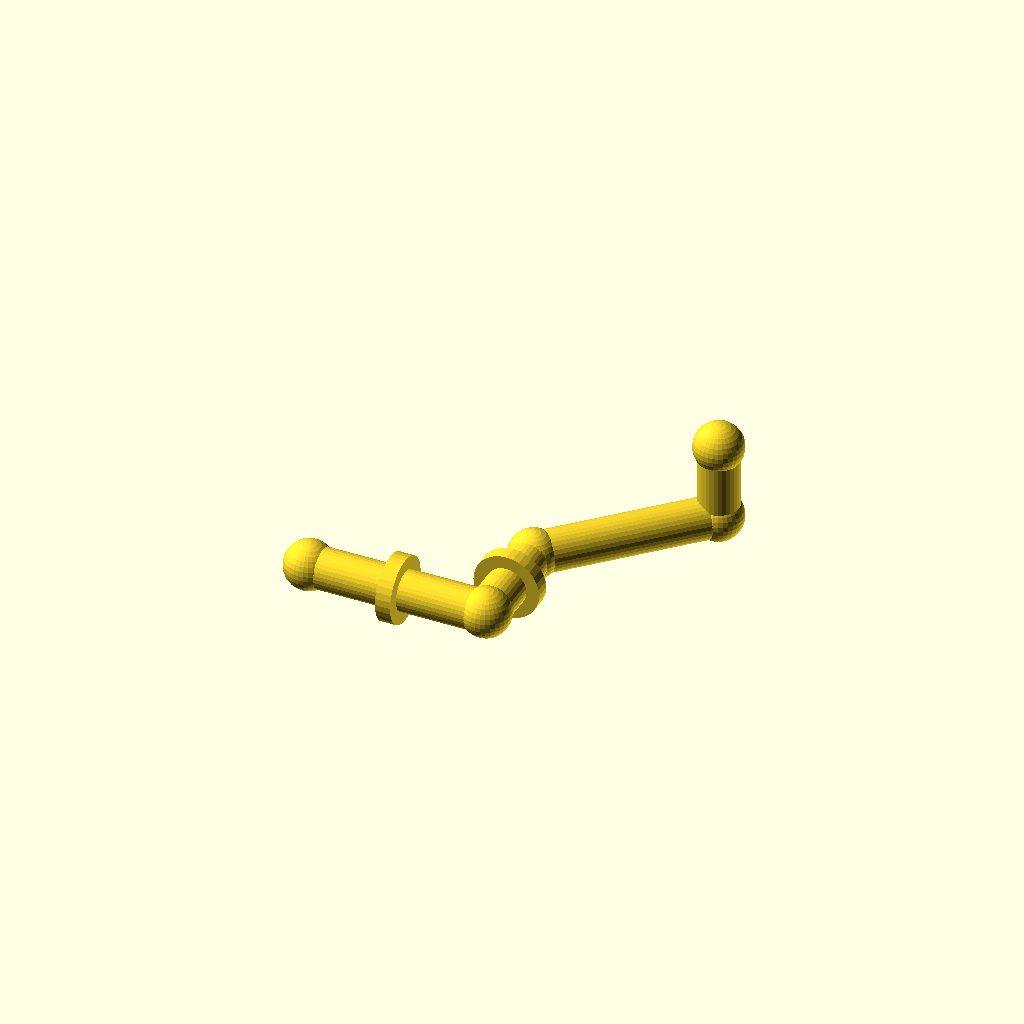
Cell 1 — every parameter at its default value.
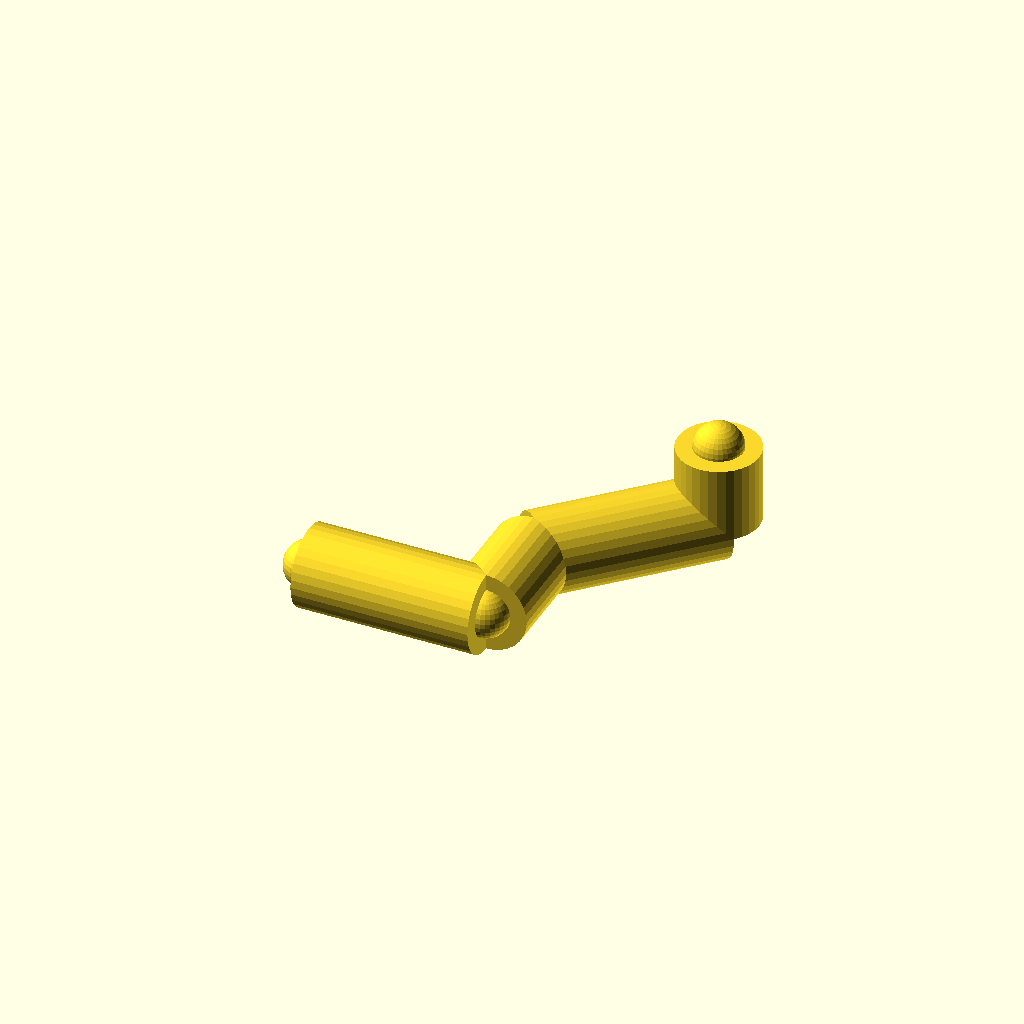
Cell 2 — pipe_r set to 16, the other parameters unchanged.
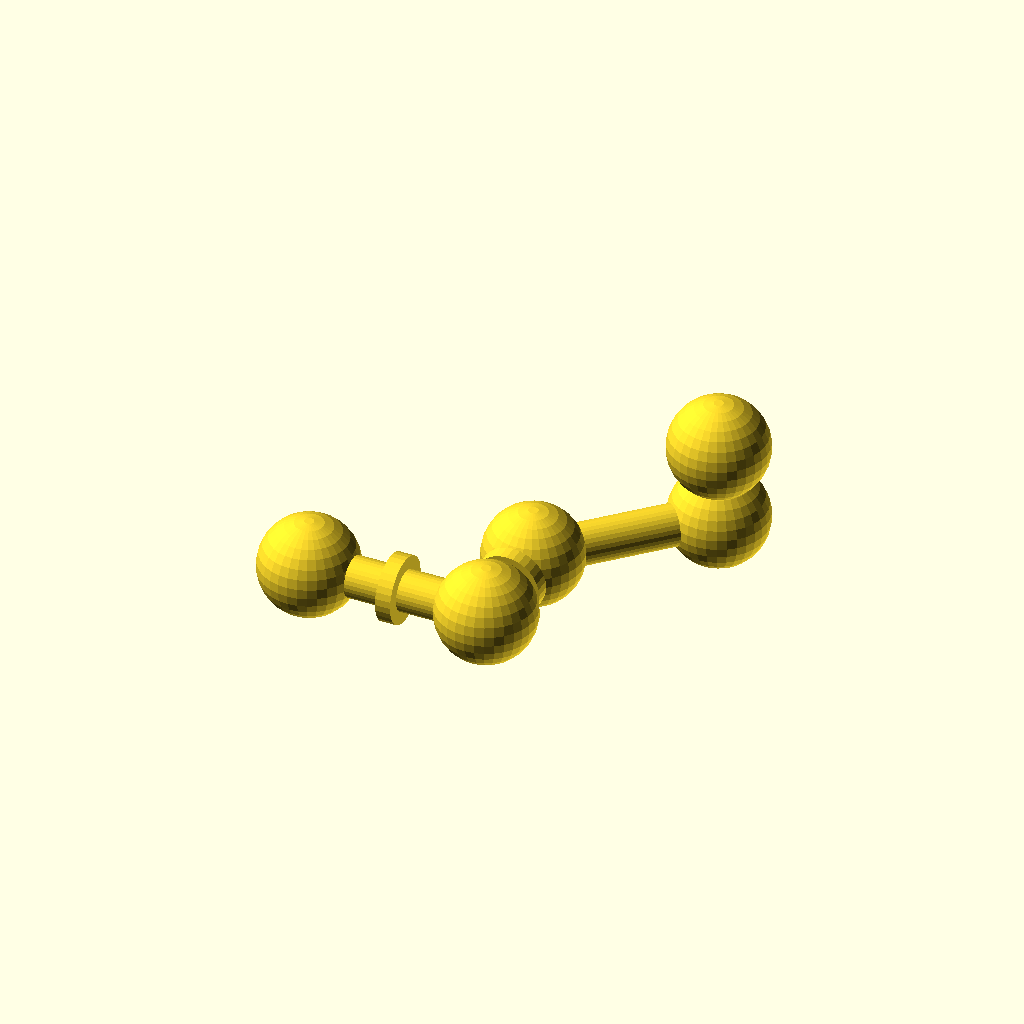
Cell 3 — joint_r set to 19.2, the other parameters unchanged.
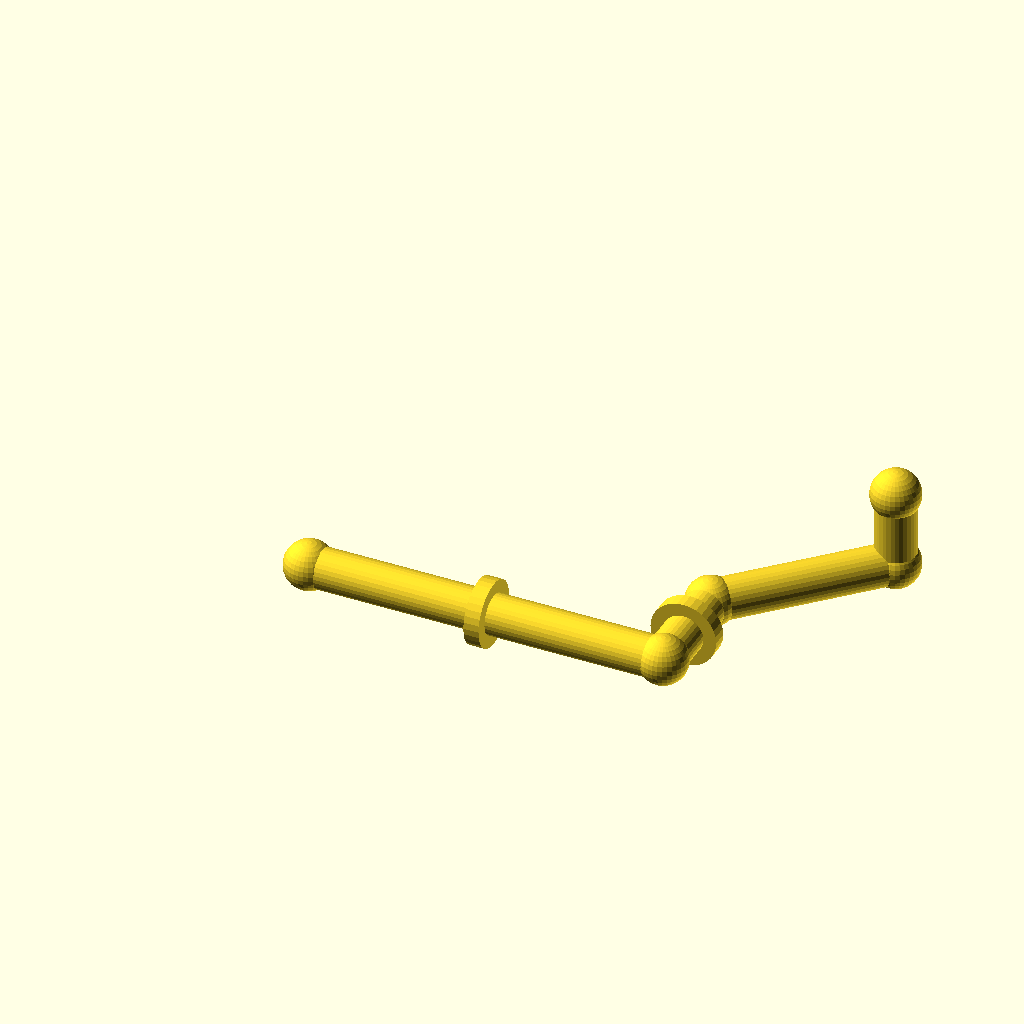
Cell 4: run_a = 140 (everything else at default).
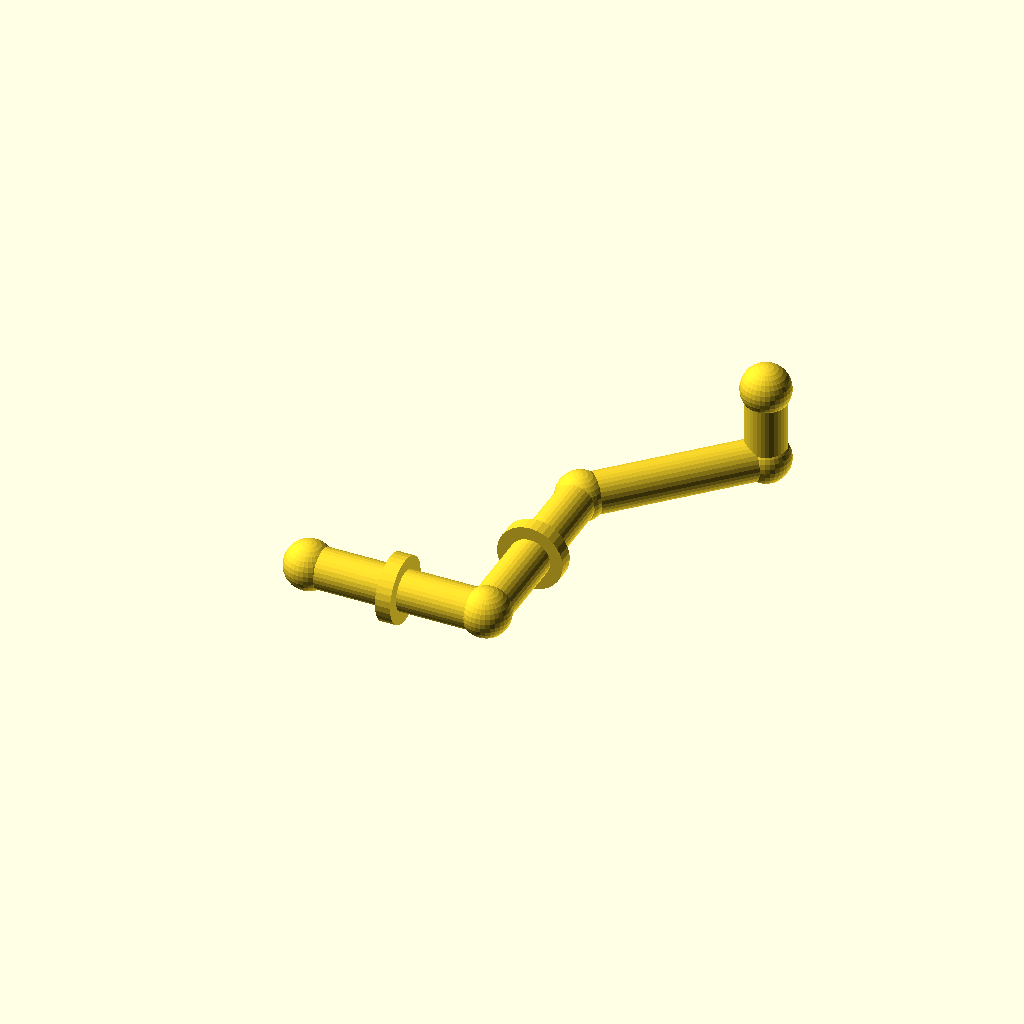
Cell 5 — run_b set to 80, the other parameters unchanged.
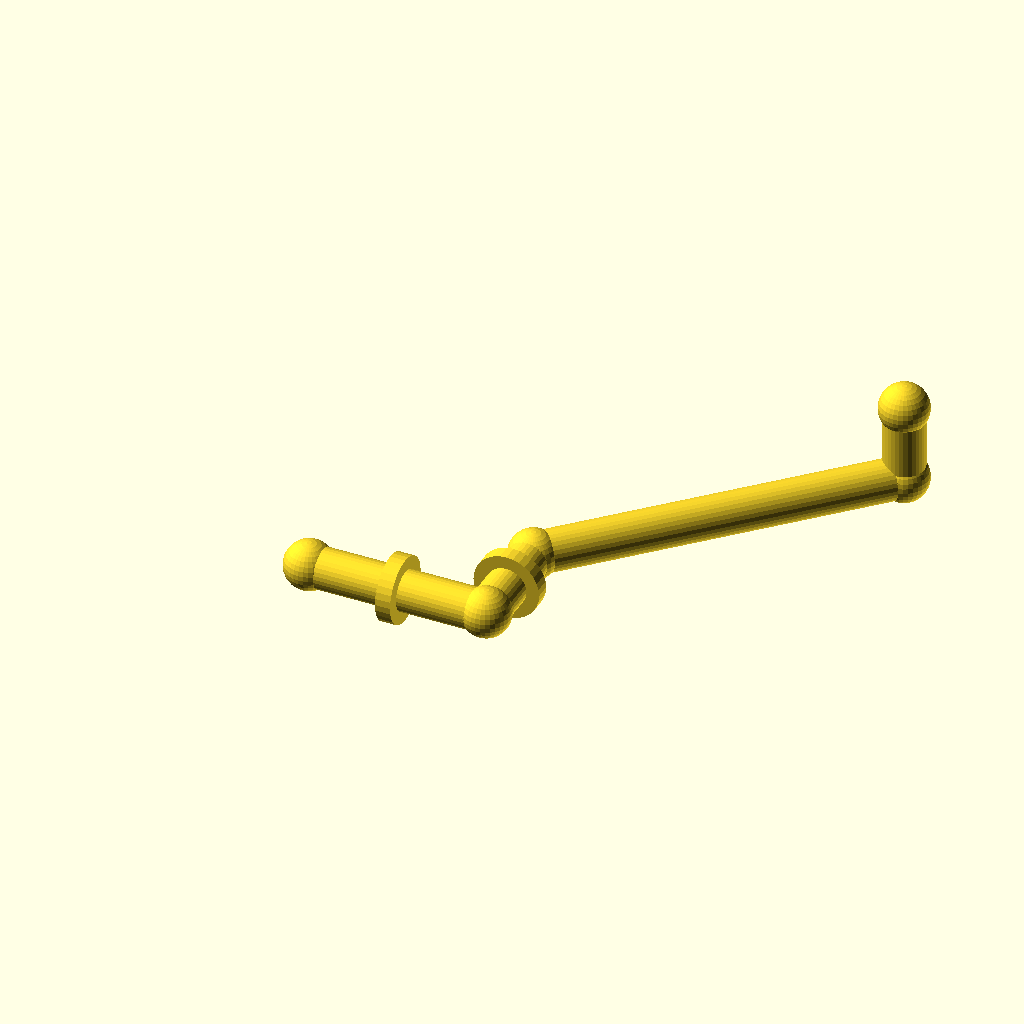
Cell 6: the same model with diag = 100.
One fixed orthographic camera (rotation 55°, 0°, 25°; colour scheme Cornfield) for every cell.
The OpenSCAD source (optional_data/data/gen2/pipes/part_0058.scad):
$fn = 32;

// ----------------------------------------------------------------------
// Pipe route: tube 16 mm, run 70 mm + 40 mm + 45 deg bend
// ----------------------------------------------------------------------

// --- parameters (mm) ---
pipe_r = 8;               // pipe outside radius
joint_r = 9.6;            // joint ball radius
run_a = 70;               // first straight run, X
run_b = 40;               // second straight run, Y
diag = 50;                // 45 degree run, per axis
run_c = 30;               // last straight run, Z
collar_d = 26;            // reinforcing collar diameter
collar_w = 6;             // collar width

module member(a, b, r) {
  /* rod: cylinder from joint a to joint b */
  d = b - a;
  length = norm(d);
  translate(a) rotate([0, acos(d[2] / length), atan2(d[1], d[0])])
    cylinder(h = length, r = r);
}

module joint(p, r) {
  /* ball at the joint centre */
  translate(p) sphere(r = r);
}

p0 = [0, 0, 0];
p1 = [run_a, 0, 0];
p2 = [run_a, run_b, 0];
p3 = [run_a + diag, run_b + diag, 0];
p4 = [run_a + diag, run_b + diag, run_c];

member(p0, p1, pipe_r);
member(p1, p2, pipe_r);
member(p2, p3, pipe_r);
member(p3, p4, pipe_r);

/* joint balls */
joint(p0, joint_r);
joint(p1, joint_r);
joint(p2, joint_r);
joint(p3, joint_r);
joint(p4, joint_r);

/* welded collars on the straight runs */
translate([run_a / 2, 0, 0]) rotate([0, 90, 0])
  cylinder(h = collar_w, d = collar_d, center = true);
translate([run_a, run_b / 2, 0]) rotate([90, 0, 0])
  cylinder(h = collar_w, d = collar_d, center = true);
Parameter table extracted from the source (name, type, default, range or options):
pipe_r: number, default 8
joint_r: number, default 9.6
run_a: number, default 70
run_b: number, default 40
diag: number, default 50
run_c: number, default 30
collar_d: number, default 26
collar_w: number, default 6
